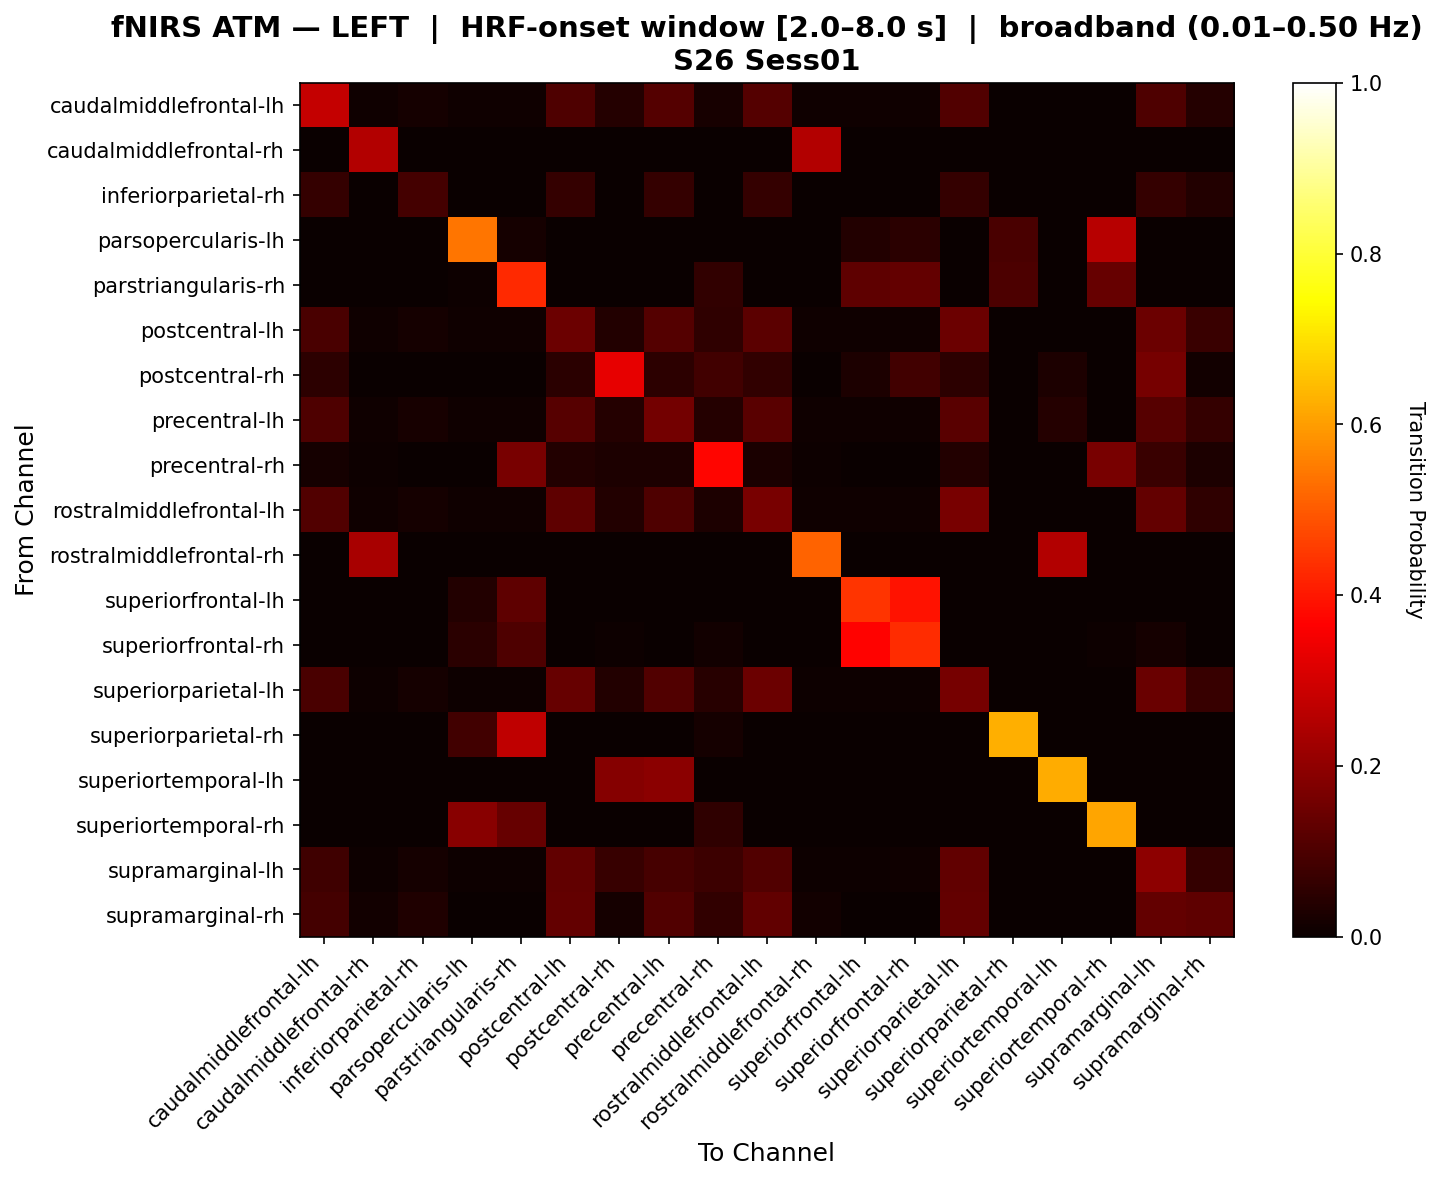

The file beside this chart, header and first rows:
, caudalmiddlefrontal-lh, caudalmiddlefrontal-rh, inferiorparietal-rh, parsopercularis-lh, parstriangularis-rh, postcentral-lh, postcentral-rh, precentral-lh, precentral-rh, rostralmiddlefrontal-lh, rostralmiddlefrontal-rh, superiorfrontal-lh, superiorfrontal-rh, superiorparietal-lh, superiorparietal-rh, superiortemporal-lh, superiortemporal-rh, supramarginal-lh, supramarginal-rh
caudalmiddlefrontal-lh, 0.2779, 0.01087, 0.01678, 0.01087, 0.01087, 0.1039, 0.04027, 0.1106, 0.02174, 0.1106, 0.01087, 0.01087, 0.01087, 0.1072, 0.0, 0.0, 0.0, 0.1039, 0.04187
caudalmiddlefrontal-rh, 0.0, 0.25, 0.0, 0.0, 0.0, 0.0, 0.0, 0.0, 0.0, 0.0, 0.25, 0.0, 0.0, 0.0, 0.0, 0.0, 0.0, 0.0, 0.0
inferiorparietal-rh, 0.0625, 0.0, 0.08929, 0.0, 0.0, 0.0625, 0.0, 0.0625, 0.0, 0.0625, 0.0, 0.0, 0.0, 0.0625, 0.0, 0.0, 0.0, 0.0625, 0.03571
parsopercularis-lh, 0.0, 0.0, 0.0, 0.5404, 0.01887, 0.0, 0.0, 0.0, 0.0, 0.0, 0.0, 0.03774, 0.04717, 0.0, 0.09524, 0.0, 0.2606, 0.0, 0.0
parstriangularis-rh, 0.0, 0.0, 0.0, 0.007576, 0.4281, 0.0, 0.0, 0.0, 0.06142, 0.0, 0.0, 0.1288, 0.1364, 0.0, 0.0993, 0.0, 0.1385, 0.0, 0.0
postcentral-lh, 0.09433, 0.007937, 0.01913, 0.007937, 0.007937, 0.1452, 0.03825, 0.1129, 0.05556, 0.1214, 0.007937, 0.007937, 0.007937, 0.1479, 0.0, 0.0, 0.0, 0.1452, 0.07247
postcentral-rh, 0.05462, 0.0, 0.0, 0.0, 0.0, 0.05042, 0.3289, 0.05462, 0.08333, 0.05882, 0.0, 0.02778, 0.08333, 0.05462, 0.0, 0.02941, 0.0, 0.1615, 0.01261
precentral-lh, 0.1035, 0.009804, 0.02143, 0.009804, 0.009804, 0.1169, 0.03929, 0.1597, 0.03922, 0.1204, 0.009804, 0.009804, 0.009804, 0.1204, 0.0, 0.03922, 0.0, 0.1169, 0.06422
precentral-rh, 0.01829, 0.006098, 0.0, 0.0, 0.1667, 0.03659, 0.03049, 0.03049, 0.374, 0.02439, 0.006098, 0.0, 0.0, 0.03659, 0.0, 0.0, 0.1667, 0.07317, 0.03049
rostralmiddlefrontal-lh, 0.1084, 0.009434, 0.01813, 0.009434, 0.009434, 0.1266, 0.03627, 0.1042, 0.0283, 0.1652, 0.009434, 0.009434, 0.009434, 0.1652, 0.0, 0.0, 0.0, 0.1343, 0.0568
rostralmiddlefrontal-rh, 0.0, 0.2353, 0.0, 0.0, 0.0, 0.0, 0.0, 0.0, 0.0, 0.0, 0.5147, 0.0, 0.0, 0.0, 0.0, 0.25, 0.0, 0.0, 0.0
superiorfrontal-lh, 0.0, 0.0, 0.0, 0.03676, 0.125, 0.0, 0.0, 0.0, 0.0, 0.0, 0.0, 0.4438, 0.3944, 0.0, 0.0, 0.0, 0.0, 0.0, 0.0
superiorfrontal-rh, 0.0, 0.0, 0.0, 0.0501, 0.1037, 0.0, 0.006098, 0.0, 0.0122, 0.0, 0.0, 0.37, 0.4336, 0.0, 0.0, 0.0, 0.006098, 0.01829, 0.0
superiorparietal-lh, 0.0954, 0.007353, 0.01795, 0.007353, 0.007353, 0.138, 0.0359, 0.1079, 0.04412, 0.1457, 0.007353, 0.007353, 0.007353, 0.1604, 0.0, 0.0, 0.0, 0.1431, 0.06753
superiorparietal-rh, 0.0, 0.0, 0.0, 0.08333, 0.2707, 0.0, 0.0, 0.0, 0.01724, 0.0, 0.0, 0.0, 0.0, 0.0, 0.6287, 0.0, 0.0, 0.0, 0.0
superiortemporal-lh, 0.0, 0.0, 0.0, 0.0, 0.0, 0.0, 0.1842, 0.1923, 0.0, 0.0, 0.0, 0.0, 0.0, 0.0, 0.0, 0.6235, 0.0, 0.0, 0.0
superiortemporal-rh, 0.0, 0.0, 0.0, 0.19, 0.1393, 0.0, 0.0, 0.0, 0.05738, 0.0, 0.0, 0.0, 0.0, 0.0, 0.0, 0.0, 0.6132, 0.0, 0.0
supramarginal-lh, 0.07824, 0.005747, 0.01733, 0.005747, 0.005747, 0.1293, 0.06914, 0.09221, 0.07471, 0.1087, 0.005747, 0.005747, 0.01149, 0.1309, 0.0, 0.0, 0.0, 0.1958, 0.06339
supramarginal-rh, 0.08847, 0.01515, 0.03226, 0.0, 0.0, 0.1359, 0.01613, 0.109, 0.06061, 0.1305, 0.01515, 0.0, 0.0, 0.1359, 0.0, 0.0, 0.0, 0.1359, 0.1251
